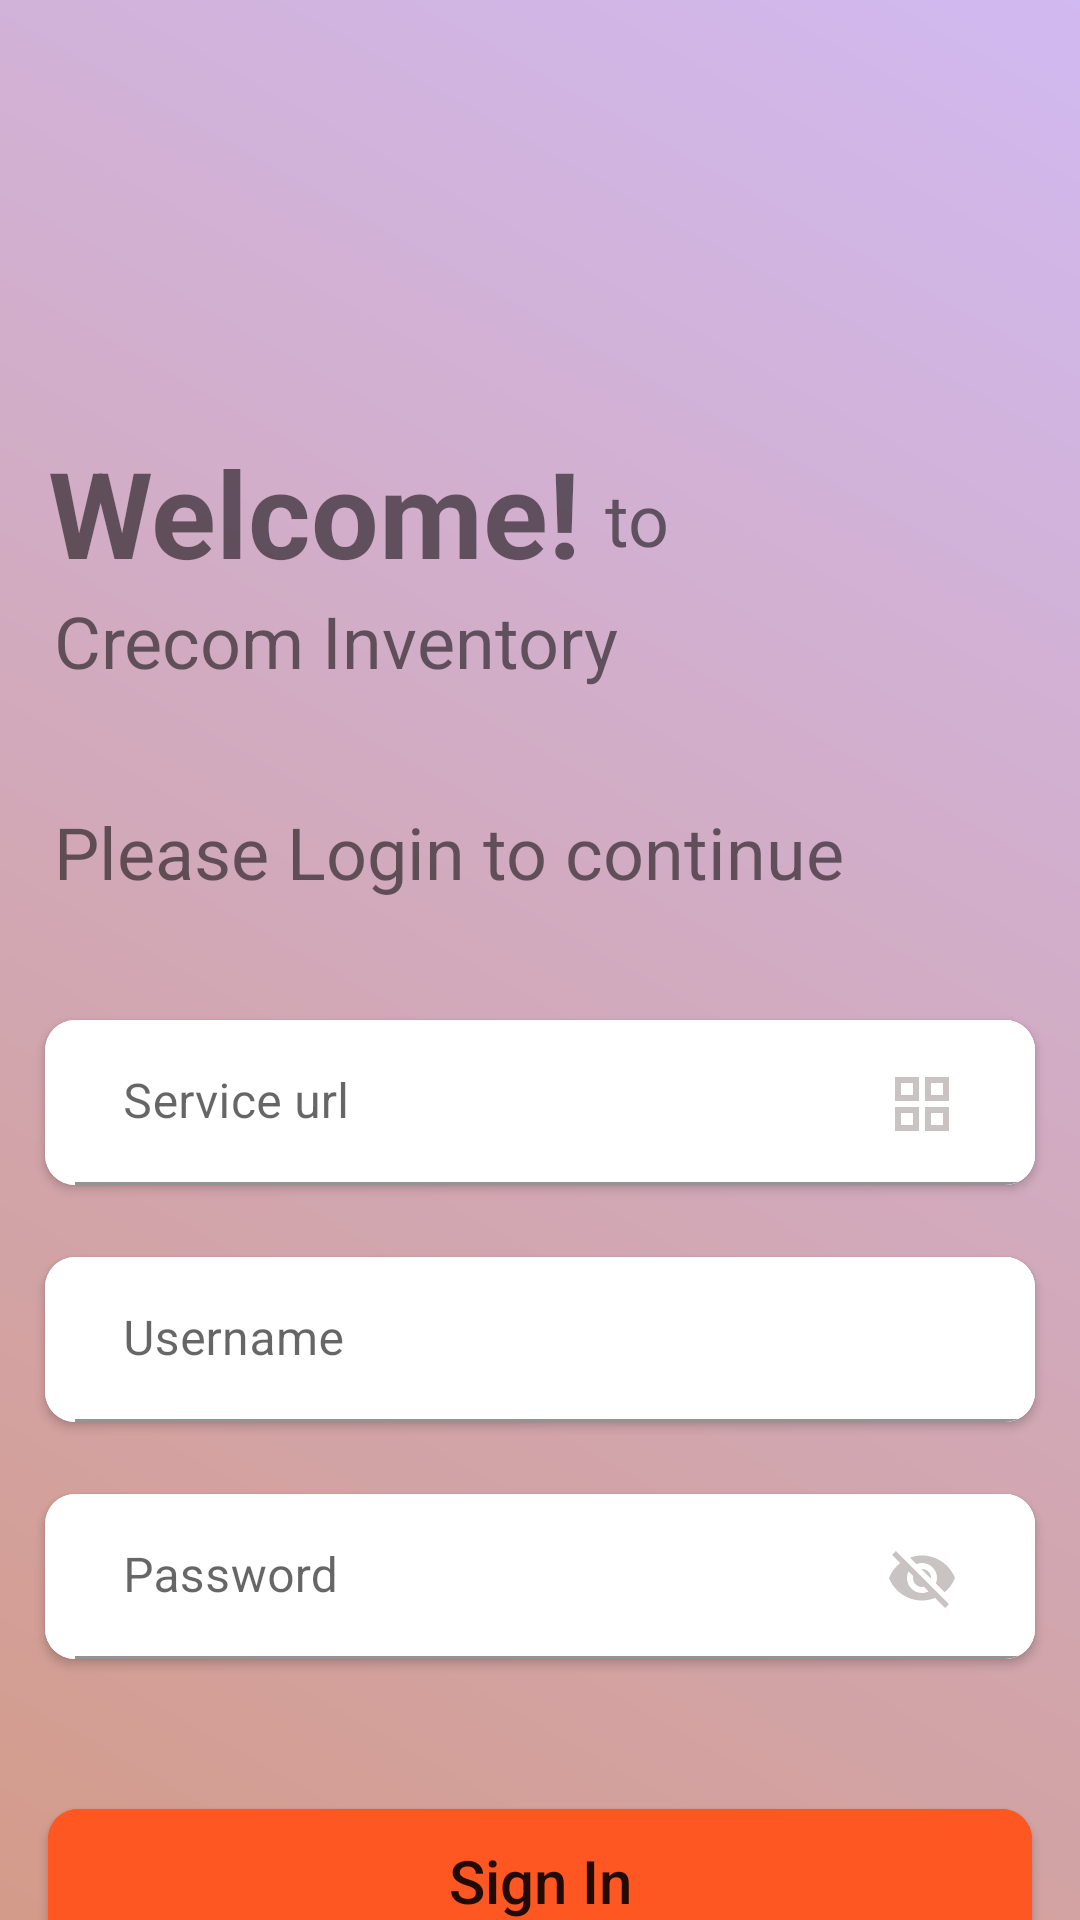

The Android layout XML behind this screen, and the referenced resources:
<!-- AndroidManifest.xml: application theme Theme.CrecomInventory -->
<!-- res/layout/activity_main.xml -->
<?xml version="1.0" encoding="utf-8"?>
<androidx.constraintlayout.widget.ConstraintLayout xmlns:android="http://schemas.android.com/apk/res/android"
    xmlns:app="http://schemas.android.com/apk/res-auto"
    xmlns:tools="http://schemas.android.com/tools"
    android:layout_width="match_parent"
    android:layout_height="match_parent"
    android:background="@drawable/background"
    tools:context=".MainActivity">


    <TextView
        android:id="@+id/textView"
        android:layout_width="wrap_content"
        android:layout_height="wrap_content"
        android:layout_marginStart="16dp"
        android:layout_marginTop="144dp"
        android:text="Welcome!"
        android:textSize="40dp"
        android:textStyle="bold"
        app:layout_constraintStart_toStartOf="parent"
        app:layout_constraintTop_toTopOf="parent" />

    <TextView
        android:id="@+id/textView4"
        android:layout_width="wrap_content"
        android:layout_height="wrap_content"
        android:layout_marginLeft="8dp"
        android:layout_marginTop="4dp"
        android:text="to"
        android:textSize="24dp"
        app:layout_constraintBottom_toBottomOf="@+id/textView"
        app:layout_constraintStart_toEndOf="@+id/textView"
        app:layout_constraintTop_toTopOf="@+id/textView" />

    <TextView
        android:id="@+id/textView2"
        android:layout_width="wrap_content"
        android:layout_height="wrap_content"
        android:layout_marginLeft="2dp"

        android:text="Crecom Inventory"
        android:textSize="24dp"
        app:layout_constraintStart_toStartOf="@+id/textView"
        app:layout_constraintTop_toBottomOf="@+id/textView" />

    <TextView
        android:id="@+id/textView5"
        android:layout_width="wrap_content"
        android:layout_height="wrap_content"
        android:layout_marginTop="38dp"
        android:text="Please Login to continue"
        android:textSize="24dp"

        app:layout_constraintStart_toStartOf="@+id/textView2"
        app:layout_constraintTop_toBottomOf="@+id/textView2" />

    <androidx.cardview.widget.CardView
        android:id="@+id/cardView"
        android:layout_width="match_parent"
        android:layout_height="55dp"
        android:layout_marginHorizontal="15dp"
        android:layout_marginTop="40dp"
        app:cardCornerRadius="10dp"
        app:layout_constraintEnd_toEndOf="parent"
        app:layout_constraintStart_toStartOf="@+id/textView5"
        app:layout_constraintTop_toBottomOf="@+id/textView5">

        <LinearLayout
            android:layout_width="match_parent"
            android:orientation="horizontal"
            android:layout_height="wrap_content">

            <com.google.android.material.textfield.TextInputLayout
                android:layout_width="match_parent"
                android:layout_height="wrap_content"
                android:background="@color/white">

                <com.google.android.material.textfield.TextInputEditText
                    android:layout_width="match_parent"
                    android:layout_height="wrap_content"
                    android:layout_marginLeft="10dp"
                    android:background="@color/white"

                    android:drawablePadding="18dp"
                    android:inputType="text"
                    android:hint="Service url" />
            </com.google.android.material.textfield.TextInputLayout>
            <ImageView
                android:layout_width="wrap_content"
                android:src="@drawable/ic_url"
                android:layout_marginLeft="-50dp"
                android:layout_marginTop="16dp"
                android:layout_height="wrap_content"/>
        </LinearLayout>
    </androidx.cardview.widget.CardView>

    <androidx.cardview.widget.CardView
        android:id="@+id/cardView2"
        android:layout_width="match_parent"
        android:layout_height="55dp"
        android:layout_marginHorizontal="15dp"
        android:layout_marginTop="24dp"
        app:cardCornerRadius="10dp"
        app:layout_constraintTop_toBottomOf="@+id/cardView"
        tools:layout_editor_absoluteX="15dp">


        <com.google.android.material.textfield.TextInputLayout
            android:layout_width="match_parent"
            android:layout_height="wrap_content"
            android:background="@color/white">

            <com.google.android.material.textfield.TextInputEditText
                android:layout_width="match_parent"
                android:layout_height="wrap_content"
                android:layout_marginLeft="10dp"
                android:background="@color/white"
                android:drawablePadding="18dp"

                android:hint="Username" />
        </com.google.android.material.textfield.TextInputLayout>
    </androidx.cardview.widget.CardView>

    <androidx.cardview.widget.CardView
        android:id="@+id/cardView3"
        android:layout_width="match_parent"
        android:layout_height="55dp"
        android:layout_marginHorizontal="15dp"
        android:layout_marginTop="24dp"
        app:cardCornerRadius="10dp"
        app:layout_constraintTop_toBottomOf="@+id/cardView2"
        tools:layout_editor_absoluteX="15dp">

        <LinearLayout
            android:layout_width="match_parent"
            android:layout_height="wrap_content"
            android:orientation="horizontal">

            <com.google.android.material.textfield.TextInputLayout
                android:layout_width="match_parent"
                android:layout_height="wrap_content"
                android:background="@color/white">

                <com.google.android.material.textfield.TextInputEditText
                    android:layout_width="match_parent"
                    android:layout_height="wrap_content"
                    android:layout_marginLeft="10dp"
                    android:background="@color/white"
                    android:drawablePadding="18dp"
                    android:hint="Password"
                    android:inputType="textPassword" />
            </com.google.android.material.textfield.TextInputLayout>

            <ImageView
                android:layout_width="wrap_content"
                android:layout_height="wrap_content"
                android:layout_marginLeft="-50dp"
                android:layout_marginTop="16dp"
                android:src="@drawable/ic_visible" />
        </LinearLayout>

    </androidx.cardview.widget.CardView>

    <androidx.cardview.widget.CardView
        android:layout_width="match_parent"
        android:layout_marginHorizontal="16dp"
        android:layout_height="wrap_content"
        app:cardCornerRadius="10dp"
        android:background="#FF5722"
        android:padding="10dp"
        android:backgroundTint="#FF5722"
        android:layout_marginTop="50dp"
        app:layout_constraintEnd_toEndOf="@+id/cardView3"
        app:layout_constraintStart_toStartOf="@+id/cardView3"
        app:layout_constraintTop_toBottomOf="@+id/cardView3">

        <Button
            android:layout_width="match_parent"
            android:text="Sign In"
            android:textSize="20dp"
            android:padding="10dp"
            android:backgroundTint="#FF5722"
            android:textAllCaps="false"
            android:layout_height="wrap_content"
            android:background="#FF5722" />
    </androidx.cardview.widget.CardView>
</androidx.constraintlayout.widget.ConstraintLayout>
<!-- resources referenced by this layout -->
<resources>
  <color name="white">#FFFFFFFF</color>
  <!-- drawable background (drawable) -->
  <?xml version="1.0" encoding="utf-8"?>
  <layer-list xmlns:android="http://schemas.android.com/apk/res/android">
      <item>
          <shape>
              <gradient
                  android:endColor="#D1B9F1"
                  android:angle="45"
                  android:startColor="#D39B89"/>
          </shape>
      </item>
  </layer-list>
  <!-- drawable ic_url (drawable) -->
  <vector android:height="24dp" android:tint="#C9C3C3"
      android:viewportHeight="24" android:viewportWidth="24"
      android:width="24dp" xmlns:android="http://schemas.android.com/apk/res/android">
      <path android:fillColor="@android:color/white"
          android:fillType="evenOdd" android:pathData="M3,3v8h8L11,3L3,3zM9,9L5,9L5,5h4v4zM3,13v8h8v-8L3,13zM9,19L5,19v-4h4v4zM13,3v8h8L21,3h-8zM19,9h-4L15,5h4v4zM13,13v8h8v-8h-8zM19,19h-4v-4h4v4z"/>
  </vector>
  <!-- drawable ic_visible (drawable) -->
  <vector android:height="24dp" android:tint="#C9C3C3"
      android:viewportHeight="24" android:viewportWidth="24"
      android:width="24dp" xmlns:android="http://schemas.android.com/apk/res/android">
      <path android:fillColor="@android:color/white" android:pathData="M12,7c2.76,0 5,2.24 5,5 0,0.65 -0.13,1.26 -0.36,1.83l2.92,2.92c1.51,-1.26 2.7,-2.89 3.43,-4.75 -1.73,-4.39 -6,-7.5 -11,-7.5 -1.4,0 -2.74,0.25 -3.98,0.7l2.16,2.16C10.74,7.13 11.35,7 12,7zM2,4.27l2.28,2.28 0.46,0.46C3.08,8.3 1.78,10.02 1,12c1.73,4.39 6,7.5 11,7.5 1.55,0 3.03,-0.3 4.38,-0.84l0.42,0.42L19.73,22 21,20.73 3.27,3 2,4.27zM7.53,9.8l1.55,1.55c-0.05,0.21 -0.08,0.43 -0.08,0.65 0,1.66 1.34,3 3,3 0.22,0 0.44,-0.03 0.65,-0.08l1.55,1.55c-0.67,0.33 -1.41,0.53 -2.2,0.53 -2.76,0 -5,-2.24 -5,-5 0,-0.79 0.2,-1.53 0.53,-2.2zM11.84,9.02l3.15,3.15 0.02,-0.16c0,-1.66 -1.34,-3 -3,-3l-0.17,0.01z"/>
  </vector>
  <style name="Theme.CrecomInventory" parent="Theme.MaterialComponents.DayNight.NoActionBar">
          
          <item name="colorPrimary">#FF5722</item>
          <item name="colorPrimaryVariant">@color/purple_700</item>
          <item name="colorOnPrimary">@color/white</item>
          
          <item name="colorSecondary">@color/teal_200</item>
          <item name="colorSecondaryVariant">@color/teal_700</item>
          <item name="colorOnSecondary">@color/black</item>
          
          <item name="android:statusBarColor">?attr/colorPrimaryVariant</item>
          
      </style>
  <color name="purple_700">#FF3700B3</color>
  <color name="teal_200">#FF03DAC5</color>
  <color name="teal_700">#FF018786</color>
  <color name="black">#FF000000</color>
</resources>
